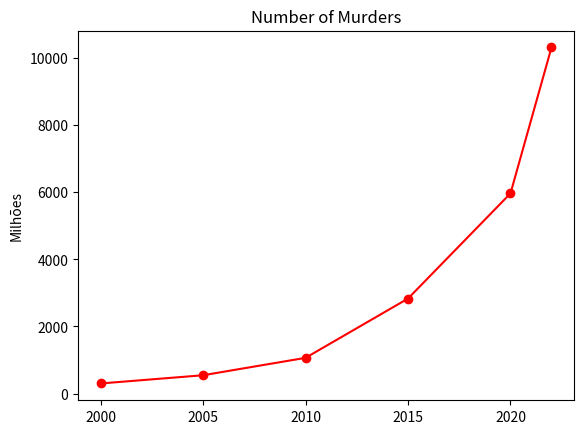

Here is the Python script that generated this plot:
from matplotlib import pyplot as plt
 

years  = [2000, 2005 , 2010, 2015, 2020, 2022]
num_murders = [300.2, 545.7, 1064.5, 2831.9, 5968.1, 10318.7]

plt.plot(years, num_murders, color = 'red', marker = 'o', linestyle = 'solid')

plt.title("Number of Murders")

plt.ylabel("Milhões")
plt.show()